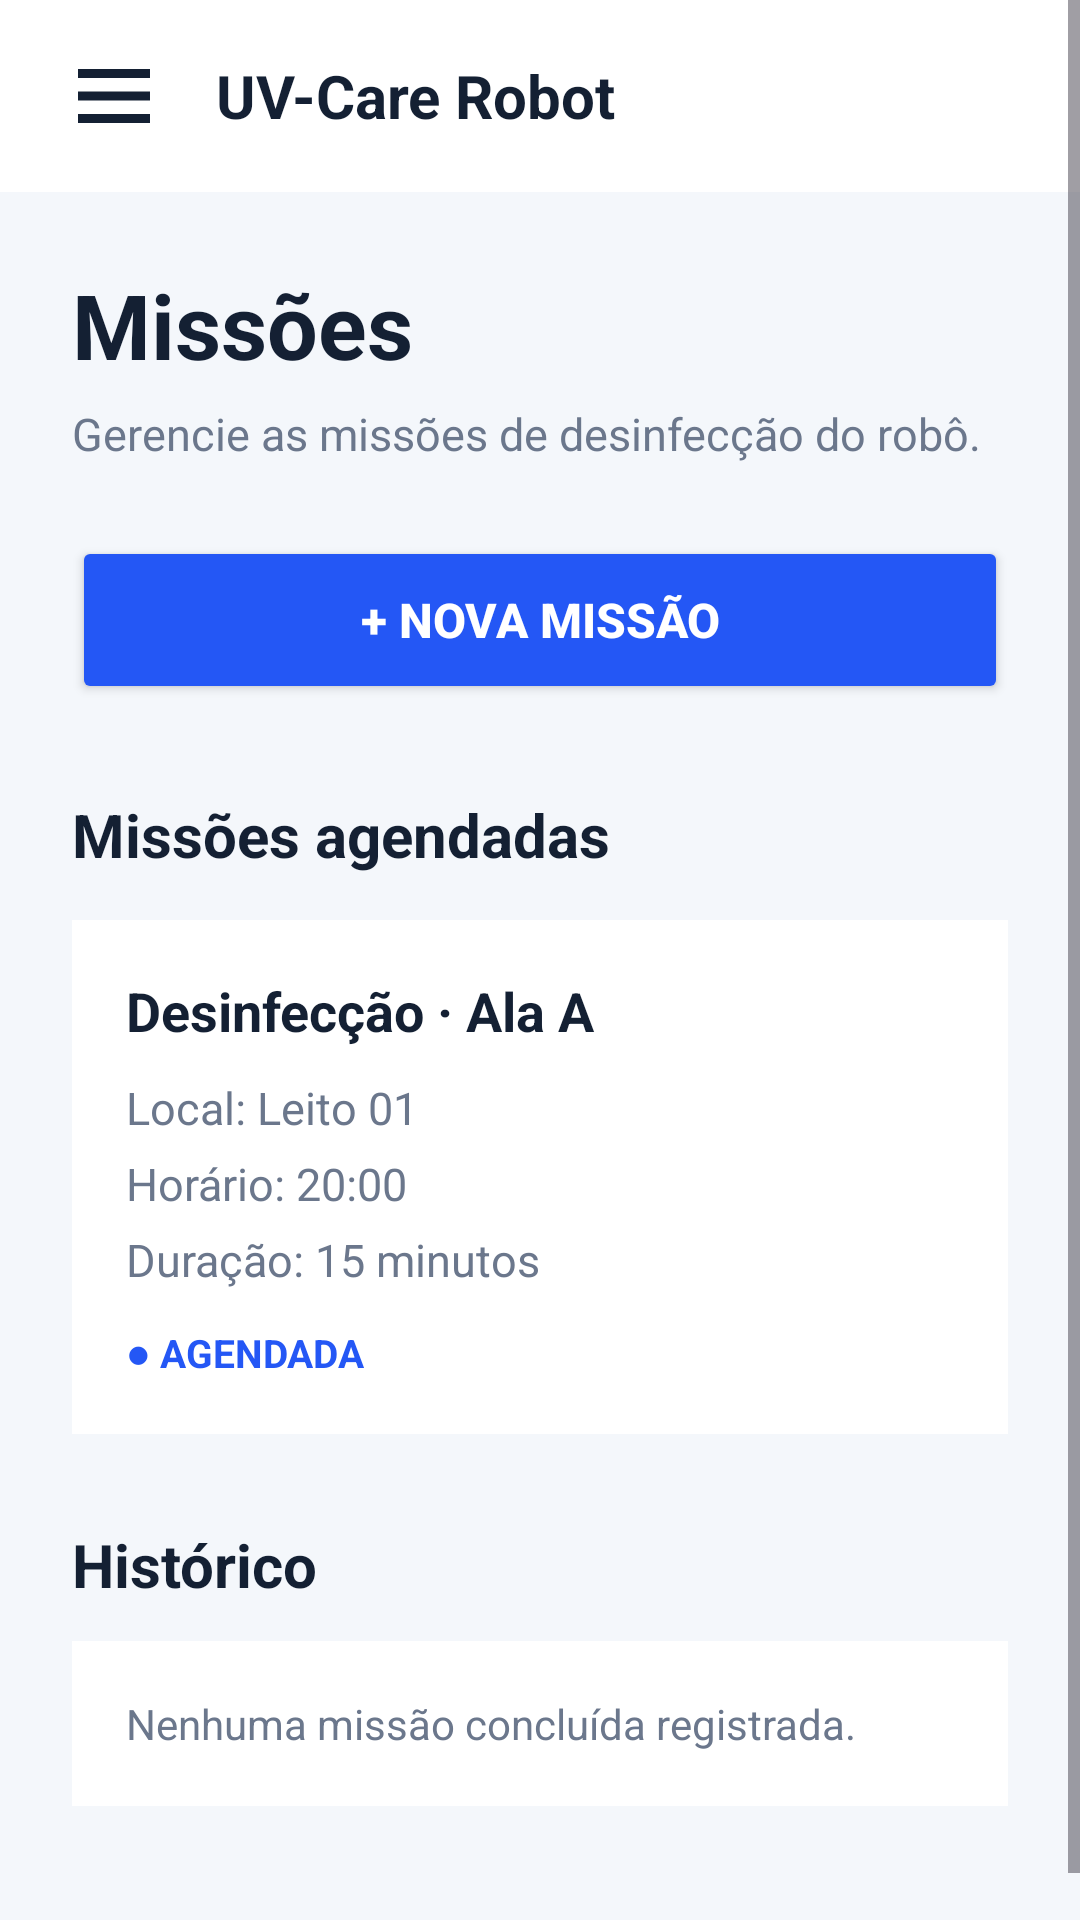

This screen was rendered from an Android layout file. Write that file and the resources it references.
<!-- AndroidManifest.xml: application theme Theme.UVCareRobot -->
<!-- res/layout/activity_tela_missoes.xml -->
<?xml version="1.0" encoding="utf-8"?>
<androidx.drawerlayout.widget.DrawerLayout
    xmlns:android="http://schemas.android.com/apk/res/android"
    android:id="@+id/drawerLayoutMissoes"
    android:layout_width="match_parent"
    android:layout_height="match_parent">


    
    
    

    <ScrollView
        android:layout_width="match_parent"
        android:layout_height="match_parent"
        android:fillViewport="true"
        android:background="#F4F7FB">

        <LinearLayout
            android:layout_width="match_parent"
            android:layout_height="wrap_content"
            android:orientation="vertical">


            
            
            

            <LinearLayout
                android:layout_width="match_parent"
                android:layout_height="64dp"
                android:orientation="horizontal"
                android:gravity="center_vertical"
                android:paddingStart="12dp"
                android:paddingEnd="16dp"
                android:background="#FFFFFF">


                <ImageButton
                    android:id="@+id/btnMenuMissoes"
                    android:layout_width="52dp"
                    android:layout_height="52dp"
                    android:src="@drawable/ic_menu"
                    android:background="?attr/selectableItemBackgroundBorderless"
                    android:padding="10dp"
                    android:contentDescription="Abrir menu" />


                <TextView
                    android:layout_width="wrap_content"
                    android:layout_height="wrap_content"
                    android:layout_marginStart="8dp"
                    android:text="UV-Care Robot"
                    android:textSize="20sp"
                    android:textStyle="bold"
                    android:textColor="#142033" />


            </LinearLayout>


            
            
            

            <LinearLayout
                android:layout_width="match_parent"
                android:layout_height="wrap_content"
                android:orientation="vertical"
                android:padding="24dp">


                <TextView
                    android:layout_width="match_parent"
                    android:layout_height="wrap_content"
                    android:text="Missões"
                    android:textColor="#142033"
                    android:textSize="30sp"
                    android:textStyle="bold" />


                <TextView
                    android:layout_width="match_parent"
                    android:layout_height="wrap_content"
                    android:layout_marginTop="6dp"
                    android:text="Gerencie as missões de desinfecção do robô."
                    android:textColor="#6B778C"
                    android:textSize="15sp" />


                <Button
                    android:id="@+id/btnNovaMissao"
                    android:layout_width="match_parent"
                    android:layout_height="56dp"
                    android:layout_marginTop="24dp"
                    android:backgroundTint="#2457F5"
                    android:text="+ Nova missão"
                    android:textColor="#FFFFFF"
                    android:textSize="16sp"
                    android:textStyle="bold" />


                <TextView
                    android:layout_width="match_parent"
                    android:layout_height="wrap_content"
                    android:layout_marginTop="30dp"
                    android:text="Missões agendadas"
                    android:textColor="#142033"
                    android:textSize="20sp"
                    android:textStyle="bold" />


                <LinearLayout
                    android:layout_width="match_parent"
                    android:layout_height="wrap_content"
                    android:layout_marginTop="15dp"
                    android:background="#FFFFFF"
                    android:orientation="vertical"
                    android:padding="18dp">


                    <TextView
                        android:layout_width="match_parent"
                        android:layout_height="wrap_content"
                        android:text="Desinfecção · Ala A"
                        android:textColor="#142033"
                        android:textSize="18sp"
                        android:textStyle="bold" />


                    <TextView
                        android:layout_width="match_parent"
                        android:layout_height="wrap_content"
                        android:layout_marginTop="10dp"
                        android:text="Local: Leito 01"
                        android:textColor="#6B778C"
                        android:textSize="15sp" />


                    <TextView
                        android:layout_width="match_parent"
                        android:layout_height="wrap_content"
                        android:layout_marginTop="5dp"
                        android:text="Horário: 20:00"
                        android:textColor="#6B778C"
                        android:textSize="15sp" />


                    <TextView
                        android:layout_width="match_parent"
                        android:layout_height="wrap_content"
                        android:layout_marginTop="5dp"
                        android:text="Duração: 15 minutos"
                        android:textColor="#6B778C"
                        android:textSize="15sp" />


                    <TextView
                        android:layout_width="wrap_content"
                        android:layout_height="wrap_content"
                        android:layout_marginTop="12dp"
                        android:text="● AGENDADA"
                        android:textColor="#2457F5"
                        android:textSize="13sp"
                        android:textStyle="bold" />


                </LinearLayout>


                <TextView
                    android:layout_width="match_parent"
                    android:layout_height="wrap_content"
                    android:layout_marginTop="30dp"
                    android:text="Histórico"
                    android:textColor="#142033"
                    android:textSize="20sp"
                    android:textStyle="bold" />


                <TextView
                    android:layout_width="match_parent"
                    android:layout_height="wrap_content"
                    android:layout_marginTop="12dp"
                    android:background="#FFFFFF"
                    android:padding="18dp"
                    android:text="Nenhuma missão concluída registrada."
                    android:textColor="#6B778C"
                    android:textSize="14sp" />


                <View
                    android:layout_width="match_parent"
                    android:layout_height="30dp" />


            </LinearLayout>

        </LinearLayout>

    </ScrollView>


    
    
    

    <LinearLayout
        android:id="@+id/menuLateralMissoes"
        android:layout_width="300dp"
        android:layout_height="match_parent"
        android:layout_gravity="start"
        android:orientation="vertical"
        android:background="#FFFFFF"
        android:elevation="16dp"
        android:clickable="true"
        android:focusable="true">


        

        <LinearLayout
            android:layout_width="match_parent"
            android:layout_height="150dp"
            android:orientation="vertical"
            android:gravity="center_vertical"
            android:padding="24dp"
            android:background="#142033">


            <TextView
                android:layout_width="wrap_content"
                android:layout_height="wrap_content"
                android:text="UV-Care Robot"
                android:textSize="23sp"
                android:textStyle="bold"
                android:textColor="#FFFFFF" />


            <TextView
                android:layout_width="wrap_content"
                android:layout_height="wrap_content"
                android:layout_marginTop="5dp"
                android:text="Sistema de desinfecção autônoma"
                android:textSize="13sp"
                android:textColor="#B8C4D6" />


        </LinearLayout>


        

        <TextView
            android:id="@+id/menuPainelMissoes"
            android:layout_width="match_parent"
            android:layout_height="60dp"
            android:gravity="center_vertical"
            android:paddingStart="24dp"
            android:paddingEnd="16dp"
            android:text="🏠   Painel de Controle"
            android:textSize="17sp"
            android:textStyle="bold"
            android:textColor="#142033"
            android:clickable="true"
            android:focusable="true" />


        

        <TextView
            android:id="@+id/menuMissoesAtual"
            android:layout_width="match_parent"
            android:layout_height="60dp"
            android:gravity="center_vertical"
            android:paddingStart="24dp"
            android:paddingEnd="16dp"
            android:text="🎯   Missões"
            android:textSize="17sp"
            android:textStyle="bold"
            android:textColor="#142033"
            android:background="#EAF2FF"
            android:clickable="true"
            android:focusable="true" />


        

        <TextView
            android:id="@+id/menuConfiguracoesMissoes"
            android:layout_width="match_parent"
            android:layout_height="60dp"
            android:gravity="center_vertical"
            android:paddingStart="24dp"
            android:paddingEnd="16dp"
            android:text="⚙   Configurações"
            android:textSize="17sp"
            android:textStyle="bold"
            android:textColor="#142033"
            android:clickable="true"
            android:focusable="true" />


    </LinearLayout>


</androidx.drawerlayout.widget.DrawerLayout>
<!-- resources referenced by this layout -->
<resources>
  <!-- drawable ic_menu (drawable) -->
  <?xml version="1.0" encoding="utf-8"?>
  
  
  <vector xmlns:android="http://schemas.android.com/apk/res/android"
      android:width="32dp"
      android:height="32dp"
      android:viewportWidth="32"
      android:viewportHeight="32">
  
      
      <path
          android:fillColor="#142033"
          android:pathData="M4,7 L28,7 L28,10 L4,10 Z" />
  
      
      <path
          android:fillColor="#142033"
          android:pathData="M4,14.5 L28,14.5 L28,17.5 L4,17.5 Z" />
  
      
      <path
          android:fillColor="#142033"
          android:pathData="M4,22 L28,22 L28,25 L4,25 Z" />
  
  </vector>
  <style name="Theme.UVCareRobot" parent="Base.Theme.UVCareRobot" />
  <style name="Base.Theme.UVCareRobot" parent="Theme.Material3.DayNight.NoActionBar">
          
          
      </style>
</resources>
